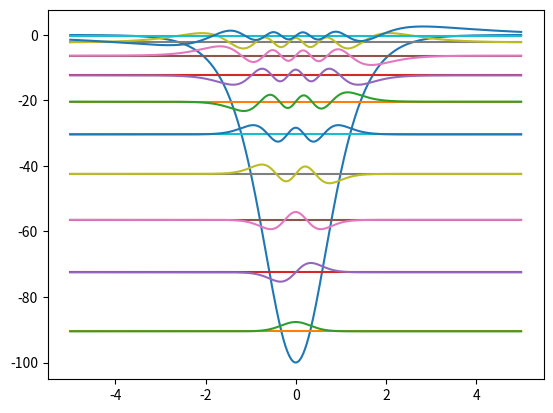

Source code (Python):
%matplotlib inline

import numpy as np
import matplotlib as mpl
import matplotlib.pyplot as plt



la=10.
s = np.sqrt(la**2+1/4)-1/2

#s=5.


def associated_legendre(s,n,x):    
    def coeffs_al(s,n):
        res = [1.]
        if n % 2 == 0:
            for k in range(int(n/2)):
                a = (2*k+1)*(2*k+2)
                a = -(n-2*k)*(2*k+2*s-n+1 )/a
                res.append(a* res[-1])
        else:
            for k in range(int(n/2)):
                a = (2*k+2)*(2*k+3)
                a = -(n-2*k-1)*(2*k+2*s-n+2 )/a
                res.append(a* res[-1])
        res = np.array(res)
        # res = res/sum(res)
        return res
    
    coeffs = coeffs_al(s,n)
    coeffs = coeffs[1:]
    xssq = x*x
    curr_pow = xssq
    if type(x) in (list, tuple, np.ndarray):
        res = np.ones(len(x))
    else:
        res = 1.
        
    for a in coeffs:
        res = res + a * curr_pow
        curr_pow = curr_pow* xssq
        
    if n % 2 == 1:
        res = res * x

    res = res * (1-xssq)**(.5*(s-n))
    return res
        



xs=np.linspace(-5,5,500)
plt.plot(xs,-la**2/np.cosh(xs)**2)
for n in range(int(la+1)):
    if s-n<0:
        continue
    en = -(s-n)**2
    plt.plot([-5,5],[en,en])
    psi = associated_legendre(s,n,np.tanh(xs))
    psi = s*.3*psi/max(abs(psi))
    plt.plot(xs,psi+en)




